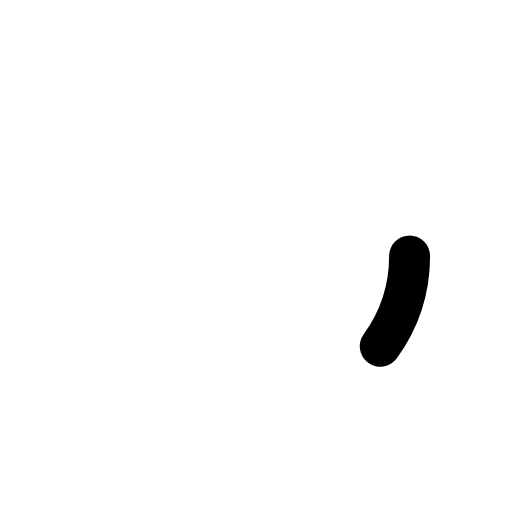
t = 0.00 s
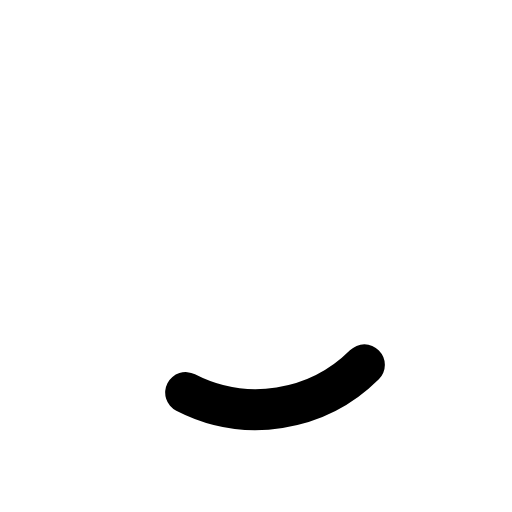
t = 0.19 s
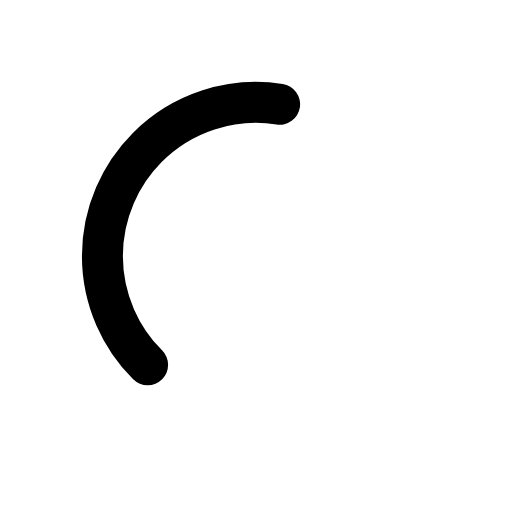
t = 0.56 s
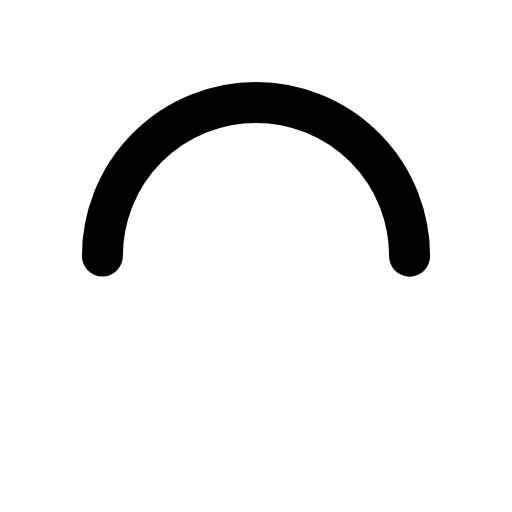
t = 0.75 s
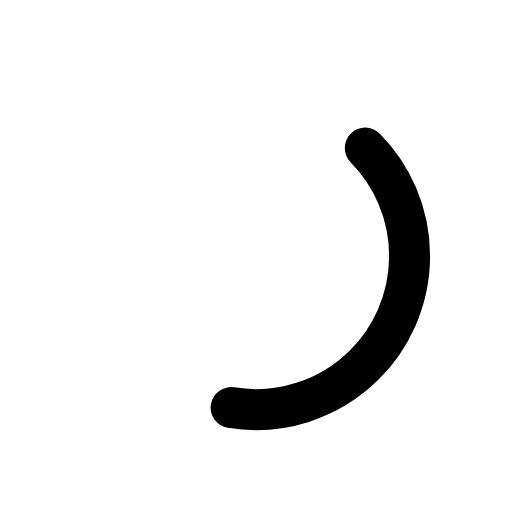
t = 0.94 s
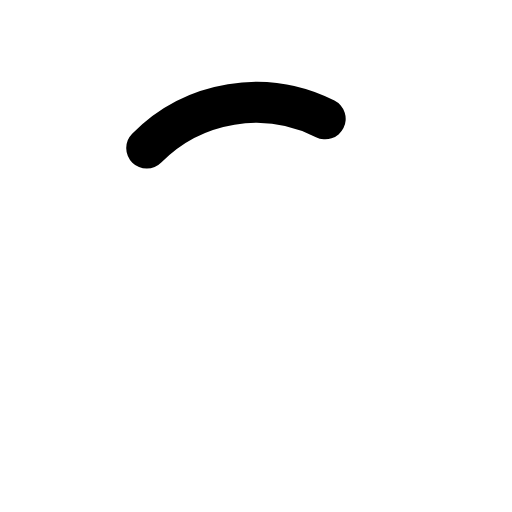
t = 1.31 s

The animated SVG that drew these frames (rendered in a browser with its animation timeline set to each time). Animation: 2 SMIL elements (animate=1,animateTransform=1); one cycle of 1.50 s, repeats indefinitely.

<svg height="256px" preserveAspectRatio="xMidYMid" style="background:transparent;display:block;margin:auto;" viewBox="0 0 100 100" width="256px" 
  xmlns="http://www.w3.org/2000/svg" 
  xmlns:xlink="http://www.w3.org/1999/xlink">
  <!-- <circle cx="50" cy="50" fill="none" r="30" stroke="#ffffff" stroke-width="8"></circle> -->
  <circle cx="50" cy="50" fill="none" r="30" stroke="#000000" stroke-linecap="round" stroke-width="8" transform="rotate(174.415 50 50)">
    <animate attributeName="stroke-dasharray" dur="1.5s" keyTimes="0;0.5;1" repeatCount="indefinite" values="18.84955592153876 169.64600329384882;94.2477796076938 94.24777960769377;18.84955592153876 169.64600329384882"></animate>
    <animateTransform attributeName="transform" dur="1.5s" keyTimes="0;0.5;1" repeatCount="indefinite" type="rotate" values="0 50 50;180 50 50;720 50 50"></animateTransform>
  </circle>
</svg>
